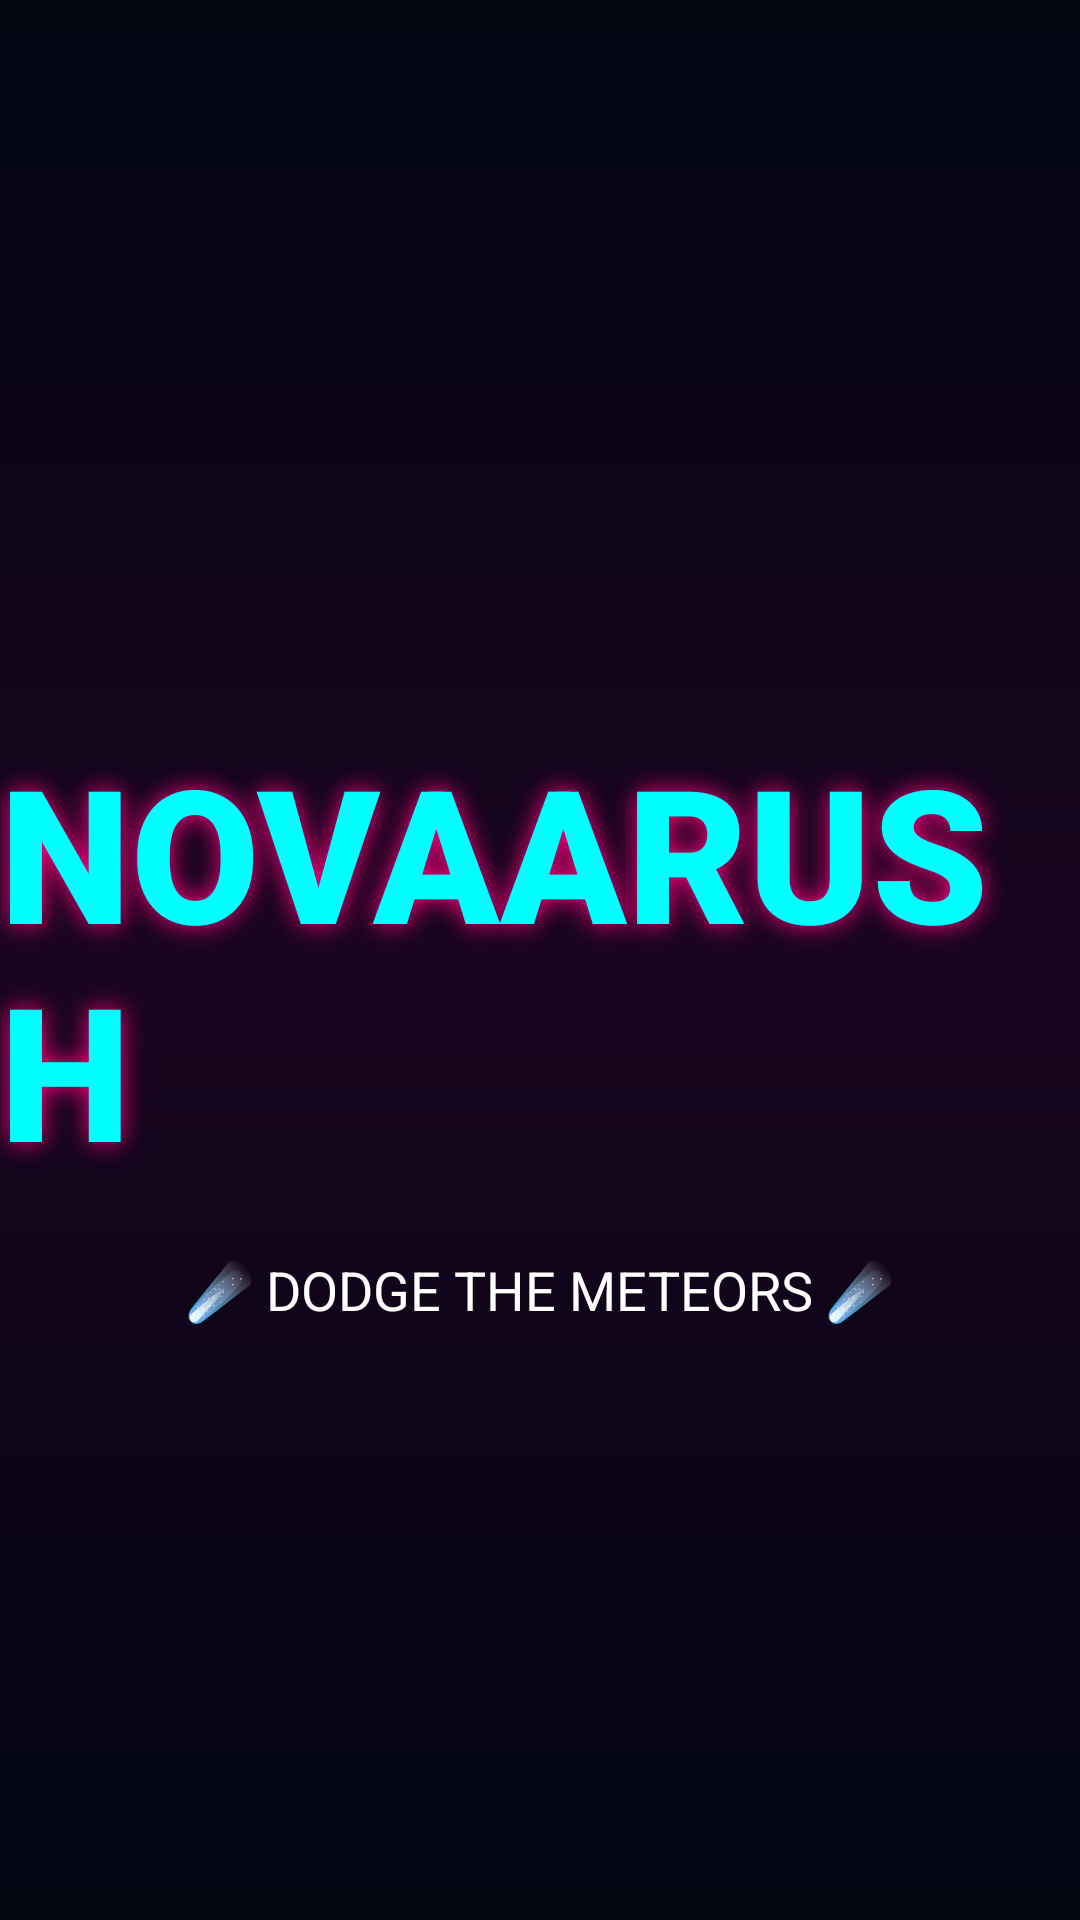

Layout XML and referenced resources for this Android screen:
<!-- AndroidManifest.xml: application theme Theme.AppCompat.NoActionBar -->
<!-- res/layout/activity_splash.xml -->
<?xml version="1.0" encoding="utf-8"?>
<RelativeLayout xmlns:android="http://schemas.android.com/apk/res/android"
    android:layout_width="match_parent"
    android:layout_height="match_parent"
    android:background="@drawable/space_background">

    <TextView
        android:id="@+id/tvTitle"
        android:layout_width="wrap_content"
        android:layout_height="wrap_content"
        android:layout_centerInParent="true"
        android:text="NOVAARUSH"
        android:textSize="62sp"
        android:textColor="#00FFFF"
        android:textStyle="bold"
        android:fontFamily="sans-serif-black"
        android:shadowColor="#FF0080"
        android:shadowDx="0"
        android:shadowDy="0"
        android:shadowRadius="20" />

    <TextView
        android:layout_width="wrap_content"
        android:layout_height="wrap_content"
        android:layout_below="@id/tvTitle"
        android:layout_centerHorizontal="true"
        android:layout_marginTop="20dp"
        android:text="☄️ DODGE THE METEORS ☄️"
        android:textSize="18sp"
        android:textColor="#FFFFFF" />

</RelativeLayout>
<!-- resources referenced by this layout -->
<resources>
  <!-- drawable space_background (drawable) -->
  <?xml version="1.0" encoding="utf-8"?>
  <shape xmlns:android="http://schemas.android.com/apk/res/android">
      <gradient
          android:angle="270"
          android:startColor="#000510"
          android:centerColor="#1A0520"
          android:endColor="#000510"
          android:type="linear" />
  </shape>
</resources>
